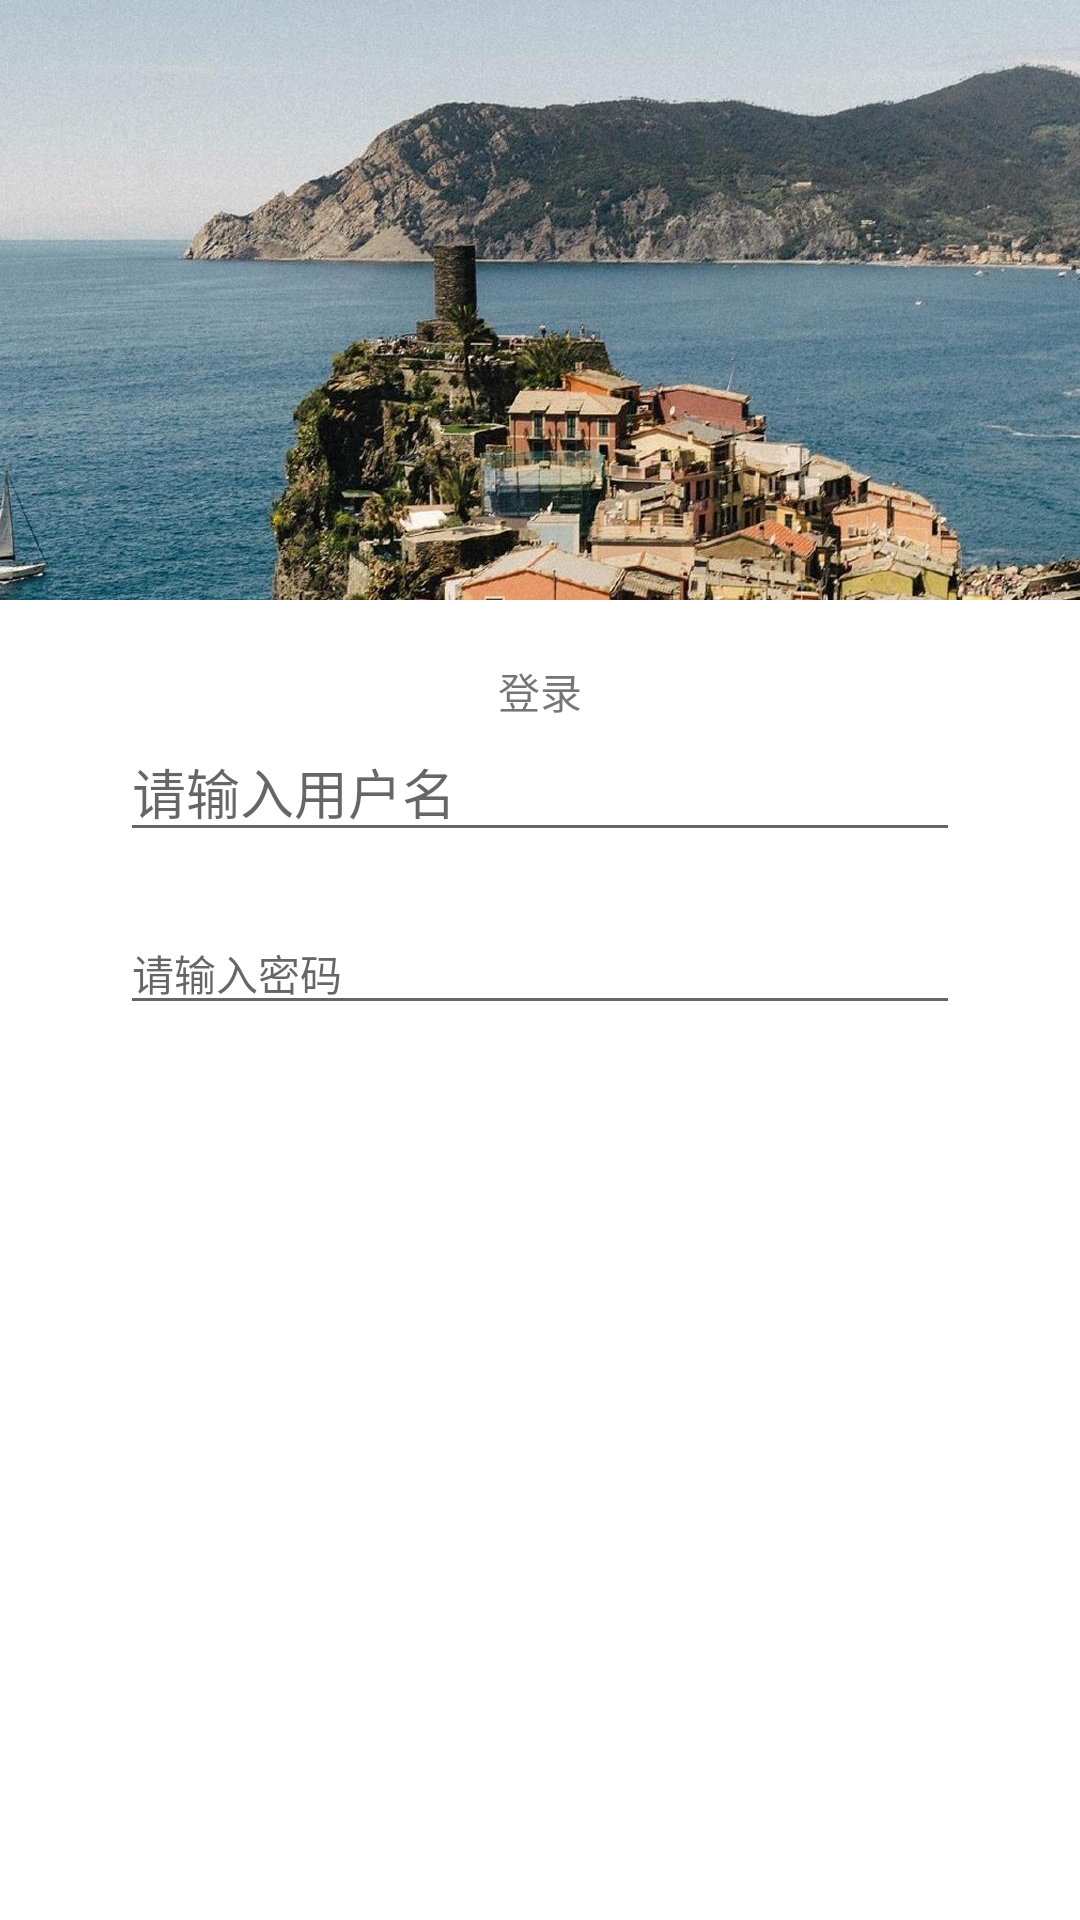

Write the Android layout XML for this screen, with the resource values it uses.
<!-- AndroidManifest.xml: application theme Theme.Xinqu -->
<!-- res/layout/view.xml -->
<?xml version="1.0" encoding="utf-8"?>
<ScrollView
    xmlns:android="http://schemas.android.com/apk/res/android"
    xmlns:app="http://schemas.android.com/apk/res-auto"
    xmlns:tools="http://schemas.android.com/tools"
    android:layout_width="match_parent"
    android:layout_height="match_parent"
    >

    <androidx.constraintlayout.widget.ConstraintLayout
        android:orientation="vertical"
        android:layout_width="match_parent"
        android:layout_height="wrap_content"
        >


        
        <ImageView
            android:id="@+id/one"
            android:layout_width="match_parent"
            android:layout_height="200dp"
            android:src="@drawable/background"
            android:scaleType="centerCrop"
            app:layout_constraintStart_toStartOf="parent"
            app:layout_constraintTop_toTopOf="parent"
            android:contentDescription="描述"
            />

        <TextView
            android:id="@+id/two"
            android:layout_width="wrap_content"
            android:layout_height="wrap_content"
            android:text="登录"
            app:layout_constraintStart_toStartOf="parent"
            app:layout_constraintEnd_toEndOf="parent"
            app:layout_constraintTop_toBottomOf="@id/one"
            android:layout_marginTop="20dp"
            />

        <EditText
            android:id="@+id/username"
            android:layout_width="match_parent"
            android:layout_height="wrap_content"
            android:layout_marginStart="40dp"
            android:layout_marginEnd="40dp"
            android:inputType="text"
            android:hint="请输入用户名"
            app:layout_constraintStart_toStartOf="parent"
            app:layout_constraintTop_toBottomOf="@id/two"
            />

        <EditText
            android:id="@+id/password"
            android:layout_width="match_parent"
            android:layout_height="wrap_content"
            android:layout_marginStart="40dp"
            android:layout_marginEnd="40dp"
            android:layout_marginTop="20dp"
            android:inputType="textPassword"
            android:textSize="14sp"
            android:hint="请输入密码"
            app:layout_constraintStart_toStartOf="parent"
            app:layout_constraintTop_toBottomOf="@id/username"
            />

    </androidx.constraintlayout.widget.ConstraintLayout>

</ScrollView>
<!-- resources referenced by this layout -->
<resources>
  <!-- drawable background: jpg bitmap (drawable-nodpi, 377070 bytes) -->
  <style name="Theme.Xinqu" parent="Theme.MaterialComponents.Light.NoActionBar">
  
          
          <item name="colorPrimary">@color/teal_200</item>
  
          
          <item name="colorPrimaryVariant">@color/teal_700</item>
  
          
          <item name="colorOnPrimary">@color/black</item>
  
  
          
          <item name="colorSecondary">@color/teal_200</item>
          <item name="colorSecondaryVariant">@color/teal_700</item>
          <item name="colorOnSecondary">@color/black</item>
          
          <item name="android:statusBarColor" tools:targetApi="l">?attr/colorPrimaryVariant</item>
          
  
          
          <item name="android:windowFullscreen">true</item>
  
          
          <item name="android:windowDisablePreview">false</item>
  
          
          <item name="android:windowLayoutInDisplayCutoutMode">shortEdges</item>
  
          
          <item name="android:windowDrawsSystemBarBackgrounds">false</item>
  
          
          <item name="android:windowIsTranslucent">false</item>
  
          
  
  
      </style>
  <!-- not gathered from this repository: default colours our renderer supplied (Android Studio template values) -->
  <color name="teal_200">#FF03DAC5</color>
  <color name="teal_700">#FF018786</color>
  <color name="black">#FF000000</color>
</resources>
